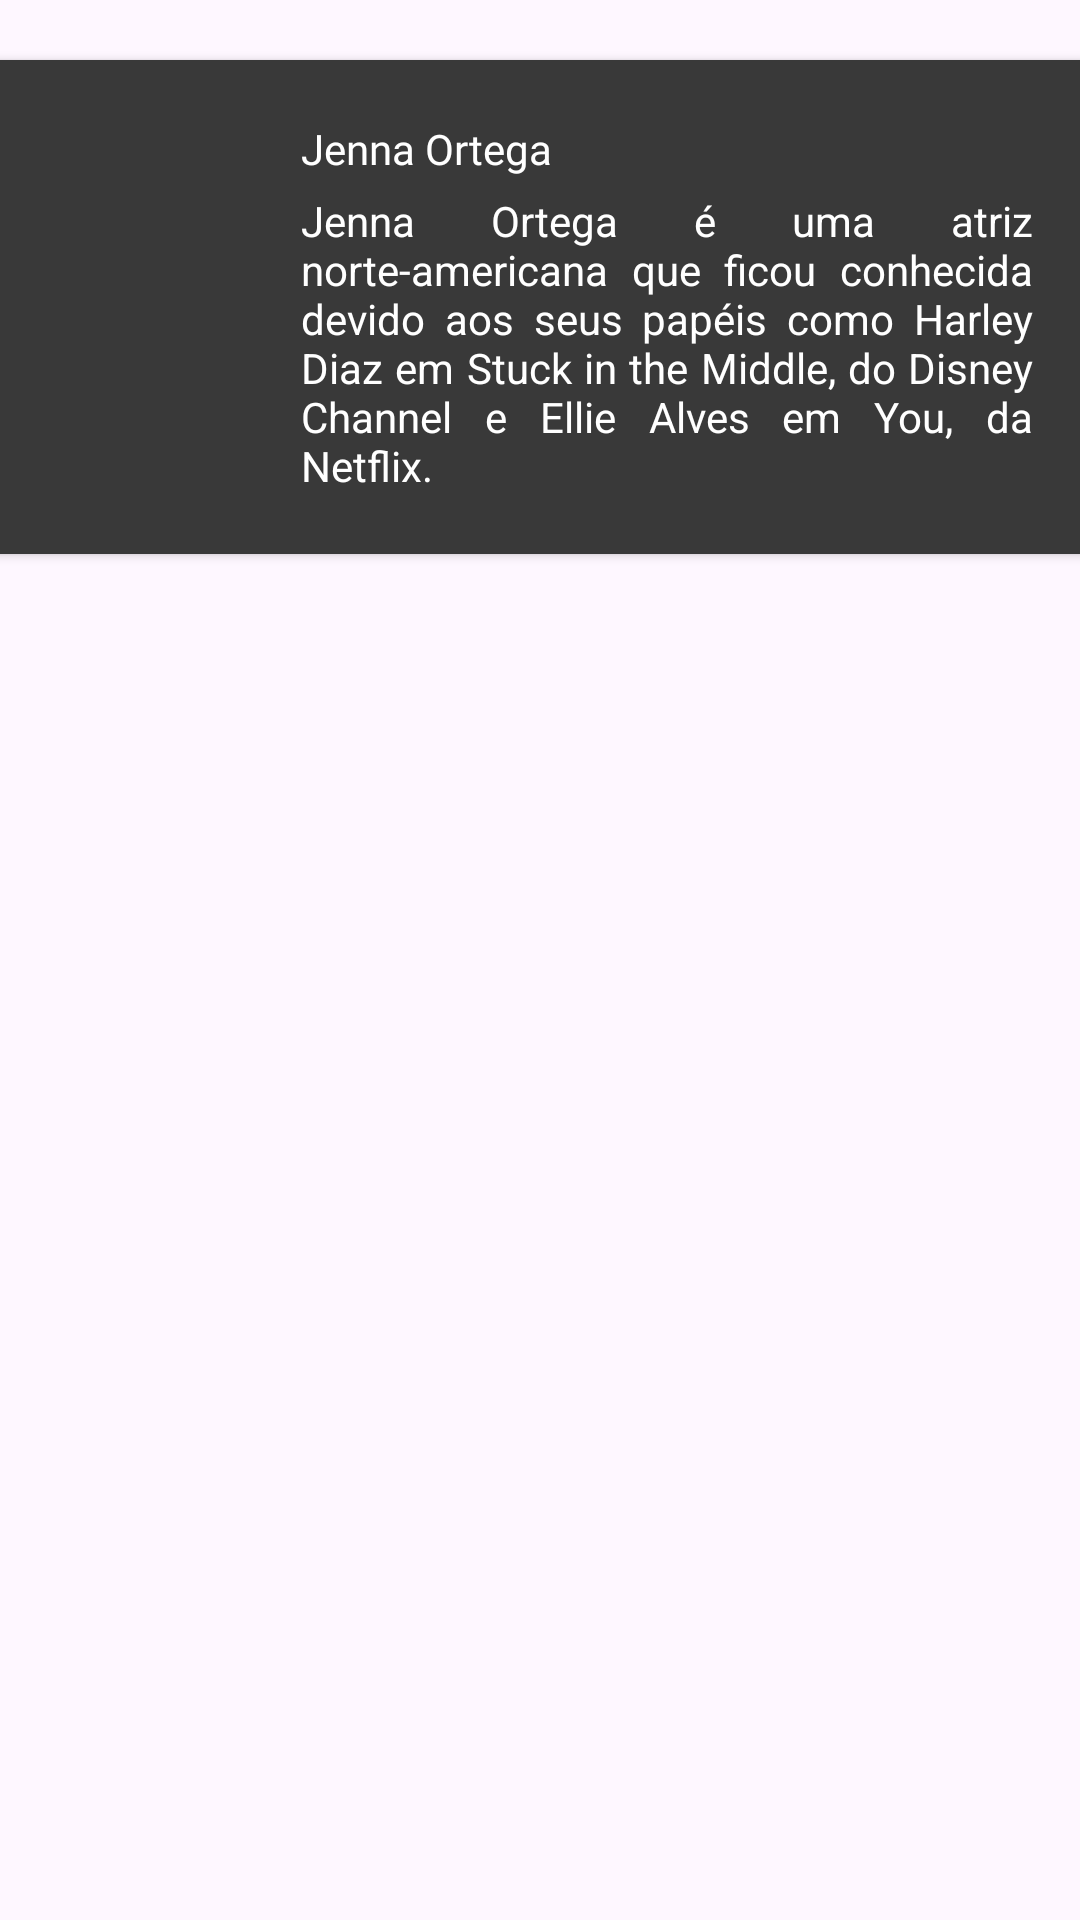

The Android layout XML behind this screen, and the referenced resources:
<!-- AndroidManifest.xml: application theme Theme.APPScream -->
<!-- res/layout/itemator_view.xml -->
<?xml version="1.0" encoding="utf-8"?>
<androidx.constraintlayout.widget.ConstraintLayout
    xmlns:android="http://schemas.android.com/apk/res/android"
    xmlns:app="http://schemas.android.com/apk/res-auto"
    xmlns:tools="http://schemas.android.com/tools"
    android:layout_width="match_parent"
    android:layout_height="match_parent">

    <androidx.cardview.widget.CardView
        android:id="@+id/cardView"
        android:layout_width="wrap_content"
        android:layout_height="wrap_content"
        android:layout_marginStart="10dp"
        android:layout_marginTop="10dp"
        android:elevation="3dp"
        android:outlineProvider="background"
        app:cardCornerRadius="15dp"
        app:cardElevation="11dp"
        app:layout_constraintStart_toStartOf="parent"
        app:layout_constraintTop_toTopOf="parent">

        <ImageView
            android:id="@+id/imgAtor"
            android:layout_width="100dp"
            android:layout_height="match_parent"
            android:adjustViewBounds="true"
            android:scaleType="centerCrop"
            app:srcCompat="@drawable/_ozwkbyvishlpgfcplxkxvqlomi" />
    </androidx.cardview.widget.CardView>

    <androidx.cardview.widget.CardView
        android:id="@+id/cardView2"
        android:layout_width="380dp"
        android:layout_height="wrap_content"
        android:layout_marginTop="10dp"
        app:cardBackgroundColor="#393939"
        app:cardCornerRadius="8dp"
        app:layout_constraintEnd_toEndOf="parent"
        app:layout_constraintStart_toStartOf="parent"
        app:layout_constraintTop_toTopOf="@+id/cardView">

        <androidx.constraintlayout.widget.ConstraintLayout
            android:layout_width="match_parent"
            android:layout_height="match_parent">

            <androidx.constraintlayout.widget.Guideline
                android:id="@+id/guideline3"
                android:layout_width="wrap_content"
                android:layout_height="wrap_content"
                android:orientation="vertical"
                app:layout_constraintGuide_begin="110dp" />

            <TextView
                android:id="@+id/textView3"
                android:layout_width="244dp"
                android:layout_height="wrap_content"
                android:layout_marginTop="5dp"
                android:layout_marginBottom="20dp"
                android:elevation="3dp"
                android:justificationMode="inter_word"
                android:text="Jenna Ortega é uma atriz norte-americana que ficou conhecida devido aos seus papéis como Harley Diaz em Stuck in the Middle, do Disney Channel e Ellie Alves em You, da Netflix. "
                android:textColor="#FFFFFF"
                app:layout_constraintBottom_toBottomOf="parent"
                app:layout_constraintStart_toStartOf="@+id/guideline3"
                app:layout_constraintTop_toBottomOf="@+id/textView2" />

            <TextView
                android:id="@+id/textView2"
                android:layout_width="244dp"
                android:layout_height="wrap_content"
                android:layout_marginTop="20dp"
                android:elevation="3dp"
                android:fontFamily="@font/poppins_bold"
                android:text="Jenna Ortega"
                android:textColor="#FFFFFF"
                app:layout_constraintStart_toStartOf="@+id/guideline3"
                app:layout_constraintTop_toTopOf="parent" />
        </androidx.constraintlayout.widget.ConstraintLayout>

    </androidx.cardview.widget.CardView>

</androidx.constraintlayout.widget.ConstraintLayout>
<!-- resources referenced by this layout -->
<resources>
  <style name="Theme.APPScream" parent="Base.Theme.APPScream" />
  <style name="Base.Theme.APPScream" parent="Theme.Material3.Light.NoActionBar">
          
         <item name="colorPrimary">@color/white</item>
      </style>
  <!-- not gathered from this repository: default colours our renderer supplied (Android Studio template values) -->
  <color name="white">#FFFFFFFF</color>
</resources>
